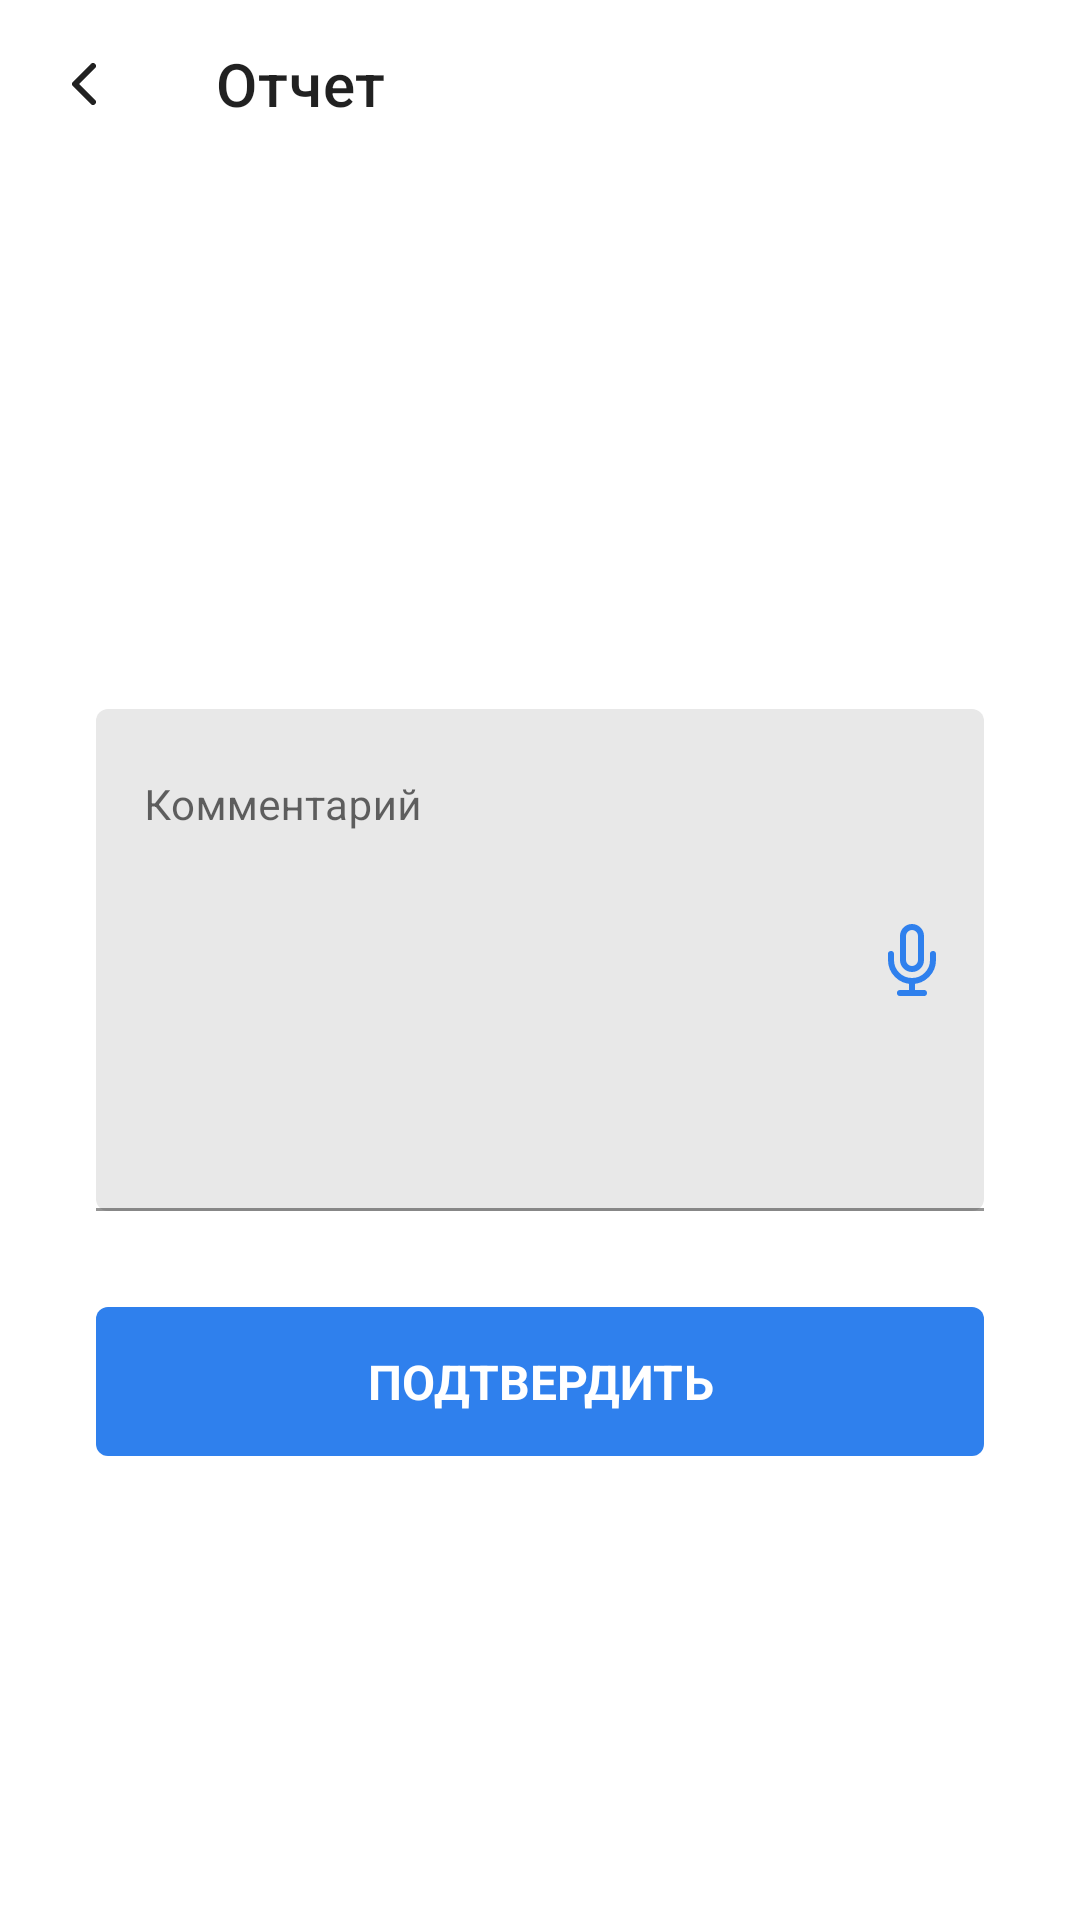

This screen was rendered from an Android layout file. Write that file and the resources it references.
<!-- AndroidManifest.xml: application theme Theme.RosAtomTaskTracker -->
<!-- res/layout/fragment_submit_task.xml -->
<?xml version="1.0" encoding="utf-8"?>
<androidx.constraintlayout.widget.ConstraintLayout xmlns:android="http://schemas.android.com/apk/res/android"
    xmlns:app="http://schemas.android.com/apk/res-auto"
    xmlns:tools="http://schemas.android.com/tools"
    android:layout_width="match_parent"
    android:layout_height="match_parent">

    <com.google.android.material.appbar.AppBarLayout
        android:id="@+id/toolbar"
        android:layout_width="match_parent"
        android:layout_height="wrap_content"
        android:backgroundTint="@color/white"
        app:layout_constraintTop_toTopOf="parent">

        <com.google.android.material.appbar.MaterialToolbar
            android:layout_width="match_parent"
            android:layout_height="wrap_content"
            app:navigationIcon="@drawable/ic_back"
            app:title="Отчет" />

    </com.google.android.material.appbar.AppBarLayout>


    <com.google.android.material.textfield.TextInputLayout
        android:id="@+id/comment_input_layout"
        style="@style/Widget.MaterialComponents.TextInputLayout.FilledBox"
        android:layout_width="match_parent"
        android:layout_height="wrap_content"
        android:layout_margin="32dp"
        android:layout_marginHorizontal="4dp"
        android:layout_marginTop="12dp"
        android:hint="Комментарий"

        app:boxBackgroundColor="@color/gray5_10"
        app:boxCornerRadiusBottomEnd="4dp"
        app:boxCornerRadiusBottomStart="4dp"
        app:boxCornerRadiusTopEnd="4dp"
        app:boxCornerRadiusTopStart="4dp"
        app:endIconDrawable="@drawable/ic_mic"
        app:endIconMode="custom"
        app:endIconTint="@color/blue"
        app:layout_constraintBottom_toBottomOf="parent"
        app:layout_constraintTop_toTopOf="parent">

        <com.google.android.material.textfield.TextInputEditText
            android:id="@+id/comment_text"
            android:layout_width="match_parent"
            android:layout_height="match_parent"
            android:gravity="top"
            android:inputType="textMultiLine"
            android:minLines="8"
            android:textSize="14sp"
            tools:text="@tools:sample/lorem" />

    </com.google.android.material.textfield.TextInputLayout>

    <com.google.android.material.button.MaterialButton
        android:id="@+id/submit"
        style="@style/App.Button.Primary"
        android:layout_width="match_parent"
        android:layout_height="wrap_content"
        android:layout_margin="32dp"
        android:text="Подтвердить"
        app:layout_constraintTop_toBottomOf="@id/comment_input_layout" />

</androidx.constraintlayout.widget.ConstraintLayout>
<!-- resources referenced by this layout -->
<resources>
  <color name="blue">#2F80ED</color>
  <color name="gray5_10">#204F4F4F</color>
  <color name="white">#FFFFFFFF</color>
  <!-- drawable ic_back (drawable) -->
  <vector xmlns:android="http://schemas.android.com/apk/res/android"
      android:width="8dp"
      android:height="14dp"
      android:viewportWidth="8"
      android:viewportHeight="14">
      <path
          android:fillColor="#00000000"
          android:pathData="M7,13L1,7L7,1"
          android:strokeWidth="2"
          android:strokeColor="#212121"
          android:strokeLineCap="round"
          android:strokeLineJoin="round" />
  </vector>
  <!-- drawable ic_mic (drawable) -->
  <vector xmlns:android="http://schemas.android.com/apk/res/android"
      android:width="24dp"
      android:height="24dp"
      android:viewportWidth="24"
      android:viewportHeight="24">
      <path
          android:fillColor="#00000000"
          android:pathData="M12,1C11.2044,1 10.4413,1.3161 9.8787,1.8787C9.3161,2.4413 9,3.2043 9,4V12C9,12.7956 9.3161,13.5587 9.8787,14.1213C10.4413,14.6839 11.2044,15 12,15C12.7956,15 13.5587,14.6839 14.1213,14.1213C14.6839,13.5587 15,12.7956 15,12V4C15,3.2043 14.6839,2.4413 14.1213,1.8787C13.5587,1.3161 12.7956,1 12,1V1Z"
          android:strokeWidth="2"
          android:strokeColor="#F2994A"
          android:strokeLineCap="round"
          android:strokeLineJoin="round" />
      <path
          android:fillColor="#00000000"
          android:pathData="M19,10V12C19,13.8565 18.2625,15.637 16.9497,16.9497C15.637,18.2625 13.8565,19 12,19C10.1435,19 8.363,18.2625 7.0503,16.9497C5.7375,15.637 5,13.8565 5,12V10"
          android:strokeWidth="2"
          android:strokeColor="#F2994A"
          android:strokeLineCap="round"
          android:strokeLineJoin="round" />
      <path
          android:fillColor="#00000000"
          android:pathData="M12,19V23"
          android:strokeWidth="2"
          android:strokeColor="#F2994A"
          android:strokeLineCap="round"
          android:strokeLineJoin="round" />
      <path
          android:fillColor="#00000000"
          android:pathData="M8,23H16"
          android:strokeWidth="2"
          android:strokeColor="#F2994A"
          android:strokeLineCap="round"
          android:strokeLineJoin="round" />
  </vector>
  <style name="App.Button.Primary">
          <item name="android:backgroundTint">@color/blue</item>
          <item name="backgroundTint">@color/blue</item>
          <item name="android:textColor">@color/white</item>
      </style>
  <style name="Theme.RosAtomTaskTracker" parent="App" />
  <style name="App" parent="Theme.MaterialComponents.Light.DarkActionBar">
          
          <item name="colorPrimary">@color/blue</item>
          <item name="colorPrimaryVariant">@color/black1_60</item>
          <item name="colorOnPrimary">@color/white</item>
          
          <item name="colorSecondary">@color/teal_200</item>
          <item name="colorSecondaryVariant">@color/teal_700</item>
          <item name="colorOnSecondary">@color/black</item>
          
          <item name="android:statusBarColor" tools:targetApi="l">?attr/colorPrimaryVariant</item>
          
      </style>
  <color name="black1_60">#A0212121</color>
  <color name="teal_200">#FF03DAC5</color>
  <color name="teal_700">#FF018786</color>
  <color name="black">#FF000000</color>
</resources>
